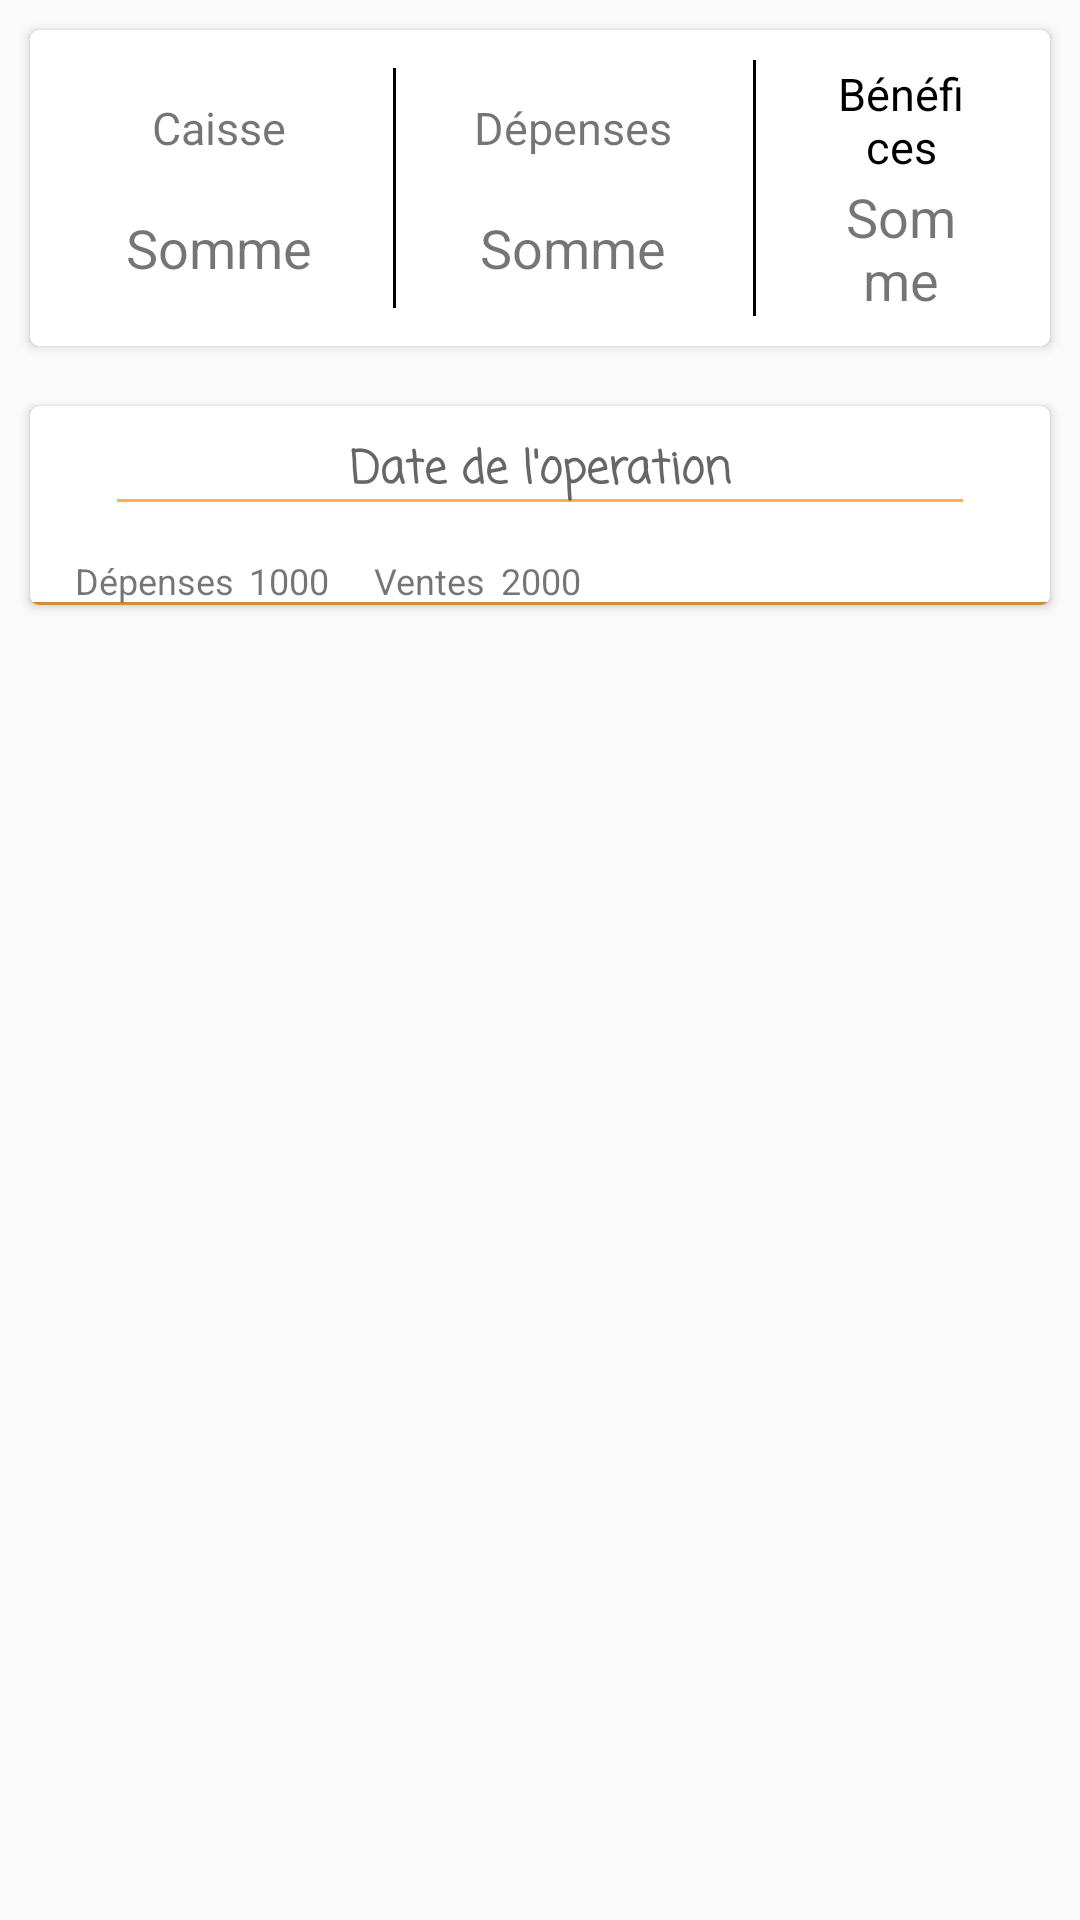

Here is an Android app screen rendered from its layout file. Give the layout XML and the strings, colors and styles it references.
<!-- AndroidManifest.xml: application theme AppTheme -->
<!-- res/layout/home.xml -->
<?xml version="1.0" encoding="utf-8"?>
<LinearLayout xmlns:android="http://schemas.android.com/apk/res/android"
    xmlns:app="http://schemas.android.com/apk/res-auto"
    xmlns:tools="http://schemas.android.com/tools"
    android:layout_width="match_parent"
    android:layout_height="match_parent"
    android:orientation="vertical">

    <androidx.cardview.widget.CardView
        android:layout_width="wrap_content"
        android:layout_height="wrap_content"
        android:layout_margin="10dp"
        android:layout_gravity="center"
        app:cardCornerRadius="3dp">

        <LinearLayout
            android:layout_width="wrap_content"
            android:layout_height="wrap_content"
            android:orientation="horizontal">

            <LinearLayout
                android:layout_marginLeft="5dp"
                android:layout_width="wrap_content"
                android:layout_height="wrap_content"
                android:orientation="vertical"
                android:layout_gravity="center"
                android:paddingHorizontal="27dp" >

                <TextView
                    android:layout_width="match_parent"
                    android:layout_height="match_parent"
                    android:text="Caisse"
                    android:gravity="center"
                    android:textSize="15sp"
                    android:minHeight="40dp"/>

                <TextView
                    android:id="@+id/somme_caisse"
                    android:layout_width="match_parent"
                    android:layout_height="match_parent"
                    android:gravity="center"
                    android:text="Somme"
                    android:textSize="18sp"
                    android:minHeight="40dp"/>

            </LinearLayout>

            <LinearLayout
                android:layout_width="wrap_content"
                android:layout_height="wrap_content"
                android:orientation="vertical"
                android:layout_gravity="center"

                android:paddingHorizontal="27dp"
                android:layout_marginVertical="10dp"
                android:background="@drawable/edit_text_border"
                >

                <TextView
                    android:layout_width="match_parent"
                    android:layout_height="match_parent"
                    android:text="Dépenses"
                    android:gravity="center"
                    android:textSize="15sp"
                    android:minHeight="40dp"/>

                <TextView
                    android:id="@+id/somme_depense"
                    android:layout_width="match_parent"
                    android:layout_height="match_parent"
                    android:gravity="center"
                    android:text="Somme"
                    android:textSize="18sp"
                    android:minHeight="40dp"/>

            </LinearLayout>

            <LinearLayout
                android:layout_width="wrap_content"
                android:layout_height="wrap_content"
                android:layout_gravity="center"
                android:orientation="vertical"
                android:paddingHorizontal="27dp"
                android:layout_marginVertical="10dp"
                android:background="@drawable/edit_text_border"
                >

                <TextView
                    android:layout_width="match_parent"
                    android:layout_height="match_parent"
                    android:gravity="center"
                    android:minHeight="40dp"
                    android:textSize="15sp"
                    android:text="Bénéfices"
                    android:textColor="#000"/>

                <TextView
                    android:id="@+id/somme_benef"
                    android:layout_width="match_parent"
                    android:layout_height="match_parent"
                    android:gravity="center"
                    android:minHeight="40dp"
                    android:textSize="18sp"
                    android:text="Somme" />

            </LinearLayout>

        </LinearLayout>

    </androidx.cardview.widget.CardView>

    <androidx.cardview.widget.CardView
        android:layout_width="match_parent"
        android:layout_height="wrap_content"
        android:layout_margin="10dp"
        app:cardCornerRadius="3dp"
        android:layout_gravity="center">

        <LinearLayout
            android:layout_width="match_parent"
            android:layout_height="wrap_content"
            android:orientation="vertical"
            android:layout_gravity="center"
            android:background="@drawable/border_bottm">

            <EditText
                android:id="@+id/date_home"
                android:onClick="home_date"
                android:layout_width="match_parent"
                android:layout_height="wrap_content"
                android:layout_marginHorizontal="25dp"
                android:layout_marginBottom="10dp"
                android:backgroundTint="#BEFF9800"
                android:capitalize="sentences"
                android:fontFamily="casual"
                android:gravity="center"
                android:hint="Date de l'operation"
                android:inputType="date"
                android:selectAllOnFocus="true"
                android:singleLine="true"
                android:textColor="#000"
                android:textColorHighlight="#E4E03515"
                android:textSize="15dp"
                android:textStyle="bold"
                tools:ignore="InvalidId"
                android:focusable="false"/>
            <LinearLayout


                android:layout_width="wrap_content"
                android:layout_height="wrap_content"
                android:orientation="horizontal">

                <TextView
                    android:layout_width="wrap_content"
                    android:layout_height="wrap_content"
                    android:text="Dépenses"
                    android:textSize="12sp"
                    android:layout_marginLeft="15dp"
                    />

                <TextView
                    android:id="@+id/dep_jour"
                    android:layout_width="wrap_content"
                    android:layout_height="wrap_content"
                    android:text="1000"
                    android:textSize="12sp"
                    android:layout_marginLeft="5dp" />

                <TextView
                    android:layout_width="wrap_content"
                    android:layout_height="wrap_content"
                    android:text="Ventes"
                    android:textSize="12sp"
                    android:layout_marginLeft="15dp"
                    />

                <TextView
                    android:id="@+id/vente_jour"
                    android:layout_width="wrap_content"
                    android:layout_height="wrap_content"
                    android:text="2000"
                    android:textSize="12sp"
                    android:layout_marginLeft="5dp"
                    />
            </LinearLayout>


            <ListView
                android:id="@+id/home_list"
                android:layout_width="match_parent"
                android:layout_height="wrap_content">

            </ListView>


        </LinearLayout>
    </androidx.cardview.widget.CardView>


</LinearLayout>
<!-- resources referenced by this layout -->
<resources>
  <!-- drawable border_bottm (drawable) -->
  <?xml version="1.0" encoding="utf-8"?>
  <layer-list xmlns:android="http://schemas.android.com/apk/res/android">
      <item>
          <shape android:shape="rectangle">
              <solid android:color="#D39030" />
          </shape>
      </item>
  
      <item android:bottom="1dp">
          <shape android:shape="rectangle">
              <solid android:color="#fff" />
          </shape>
      </item>
  
  </layer-list>
  <!-- drawable edit_text_border (drawable) -->
  <?xml version="1.0" encoding="utf-8"?>
  <layer-list xmlns:android="http://schemas.android.com/apk/res/android">
      <item>
          <shape android:shape="rectangle">
              <solid android:color="#000" />
          </shape>
      </item>
  
      <item android:left="1dp">
          <shape android:shape="rectangle">
              <solid android:color="#fff" />
          </shape>
      </item>
  
  </layer-list>
  <style name="AppTheme" parent="Theme.AppCompat.Light.DarkActionBar">
          
          <item name="colorPrimary">@color/colorPrimary</item>
          <item name="colorPrimaryDark">@color/colorPrimaryDark</item>
          <item name="colorAccent">@color/colorAccent</item>
      </style>
  <color name="colorPrimary">#FF9800</color>
  <color name="colorPrimaryDark">#DF410E</color>
  <color name="colorAccent">#D81B60</color>
</resources>
